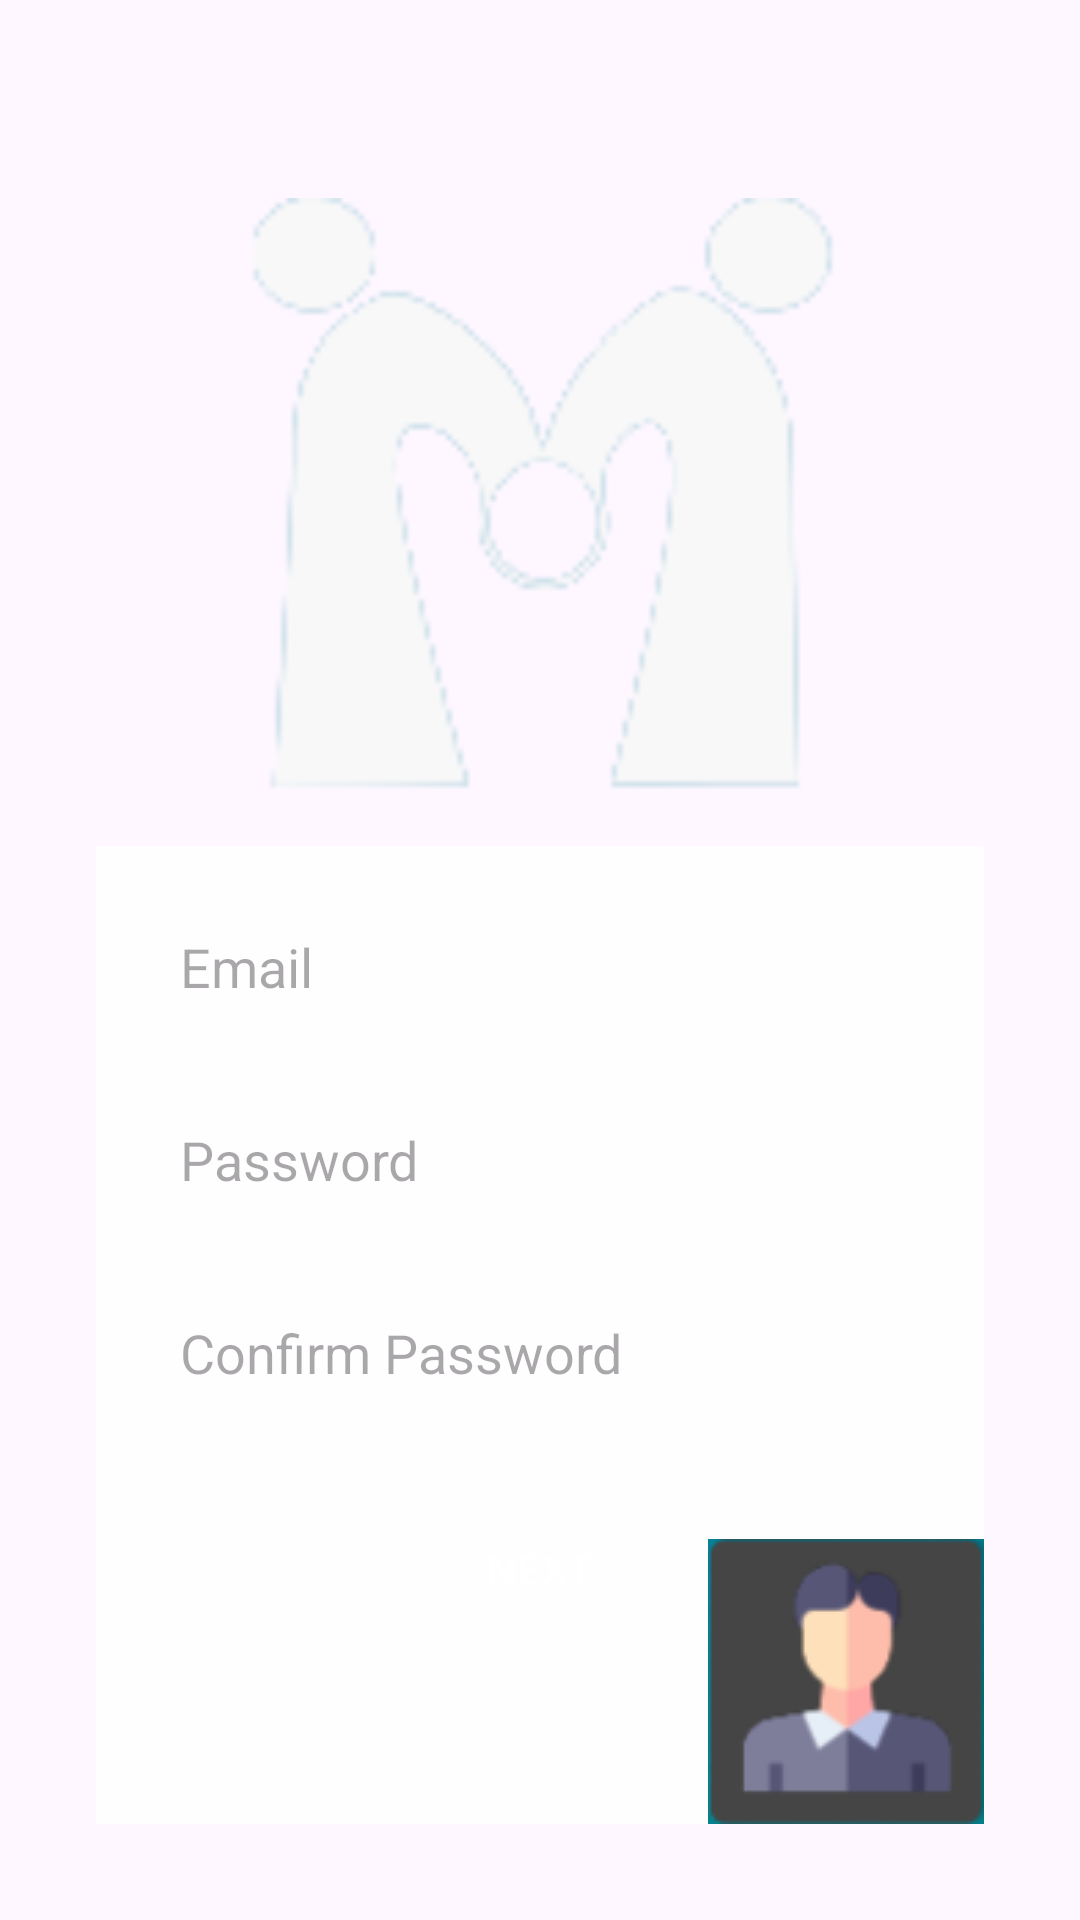

Produce the Android XML layout that renders to this screen, including the resource entries it uses.
<!-- AndroidManifest.xml: application theme Theme.MentorShift -->
<!-- res/layout/mentor_create_profile1.xml -->
<?xml version="1.0" encoding="utf-8"?>
<RelativeLayout xmlns:android="http://schemas.android.com/apk/res/android"
    android:layout_width="match_parent"
    android:layout_height="match_parent"
    android:background="@drawable/background_gradient"
    android:padding="16dp">

    
    <ImageView
        android:id="@+id/logo"
        android:layout_width="270dp"
        android:layout_height="200dp"
        android:layout_centerHorizontal="true"
        android:layout_marginTop="50dp"
        android:src="@drawable/logoonly2"
        android:contentDescription="Logo Description" />

    
    <LinearLayout
        android:id="@+id/form_container"
        android:layout_width="match_parent"
        android:layout_height="wrap_content"
        android:layout_centerHorizontal="true"
        android:layout_below="@id/logo"
        android:layout_marginTop="20dp"
        android:orientation="vertical"
        android:background="#E6FFFFFF"
        android:padding="16dp"
        android:layout_margin="16dp"
        android:layout_alignParentBottom="true"
        android:layout_marginBottom="80dp"
        android:layout_gravity="center">

        
        <EditText
            android:id="@+id/email"
            android:layout_width="match_parent"
            android:layout_height="wrap_content"
            android:hint="Email"
            android:inputType="textEmailAddress"
            android:padding="12dp"
            android:background="@drawable/background_gradient" />

        
        <EditText
            android:id="@+id/password"
            android:layout_width="match_parent"
            android:layout_height="wrap_content"
            android:hint="Password"
            android:inputType="textPassword"
            android:padding="12dp"
            android:layout_marginTop="16dp"
            android:background="@drawable/background_gradient" />

        
        <EditText
            android:id="@+id/cpassword"
            android:layout_width="match_parent"
            android:layout_height="wrap_content"
            android:hint="Confirm Password"
            android:inputType="textPassword"
            android:padding="12dp"
            android:layout_marginTop="16dp"
            android:background="@drawable/background_gradient" />

        
        <TextView
            android:id="@+id/error_message"
            android:layout_width="match_parent"
            android:layout_height="wrap_content"
            android:textColor="@android:color/holo_red_light"
            android:visibility="gone"
            android:layout_marginTop="16dp"
            android:textSize="14sp" />

        
        <Button
            android:id="@+id/submit_button"
            android:layout_width="match_parent"
            android:layout_height="wrap_content"
            android:text="NEXT"
            android:textColor="@android:color/white"
            android:background="@drawable/background_gradient"
            android:layout_marginTop="24dp" />
    </LinearLayout>

    
    <ImageButton
        android:id="@+id/back_arrow"
        android:layout_width="wrap_content"
        android:layout_height="wrap_content"
        android:layout_alignParentBottom="true"
        android:layout_alignParentEnd="true"
        android:layout_margin="16dp"
        android:src="@drawable/mentor"
        android:background="?attr/selectableItemBackgroundBorderless"
        android:contentDescription="back_button" />

</RelativeLayout>
<!-- resources referenced by this layout -->
<resources>
  <!-- drawable background_gradient (drawable) -->
  <?xml version="1.0" encoding="utf-8"?>
  <gradient xmlns:android="http://schemas.android.com/apk/res/android"
      android:angle="90"
      android:startColor="#2293c5"
      android:endColor="#107e76"
      android:type="linear" />
  <!-- drawable logoonly2: png bitmap (drawable, 5316 bytes) -->
  <!-- drawable mentor: png bitmap (drawable, 4336 bytes) -->
  <style name="Theme.MentorShift" parent="Base.Theme.MentorShift" />
  <style name="Base.Theme.MentorShift" parent="Theme.Material3.DayNight.NoActionBar">
          
          
      </style>
</resources>
